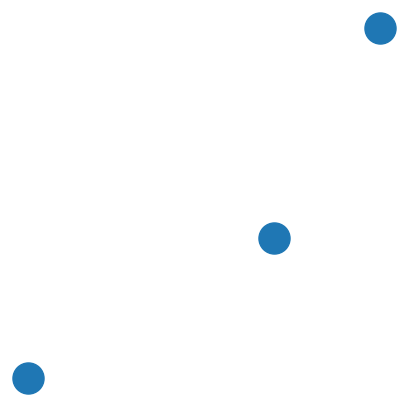

Write the Python code that produced this figure. (Note: this script raises an exception after producing the figure.)
#!/usr/bin/env python3
# -*- coding: utf-8 -*-
"""
Created on Fri Mar  4 15:00:50 2022

@author: autumn
"""

import numpy as np
import matplotlib.pyplot as plt
import networkx as nx

#%% Triangle Inequality Visualisation

np.random.seed(1)

edges = [['x', 'y'], ['y', 'z'], ['x', 'z']]
pos = {'x': (0.0,0.0), 'y': (0.7,0.4), 'z': (1.0,1.0)}
labels = {('x','y'): 'd(x,y)', ('y','z'): 'd(y,z)', ('x','z'): 'd(x,z)'} # Dictionary to store edge labels

G = nx.DiGraph()
G.add_edges_from(edges)

fig, ax = plt.subplots()
fig.set_size_inches(5, 5)
plt.axis('off')

nx.draw_networkx(G, pos, arrows=1, edge_color='black', width=1, linewidths=1, node_size=500, node_color='C30')
nx.draw_networkx_edge_labels(G, pos, edge_labels=labels) # Add edge labels

plt.savefig('TriangleInequality.png', dpi=500)
plt.show()

#%% Geodesic, Longest/Shortest Metric Path, and Longest/Shortest Network Path Visualisation
